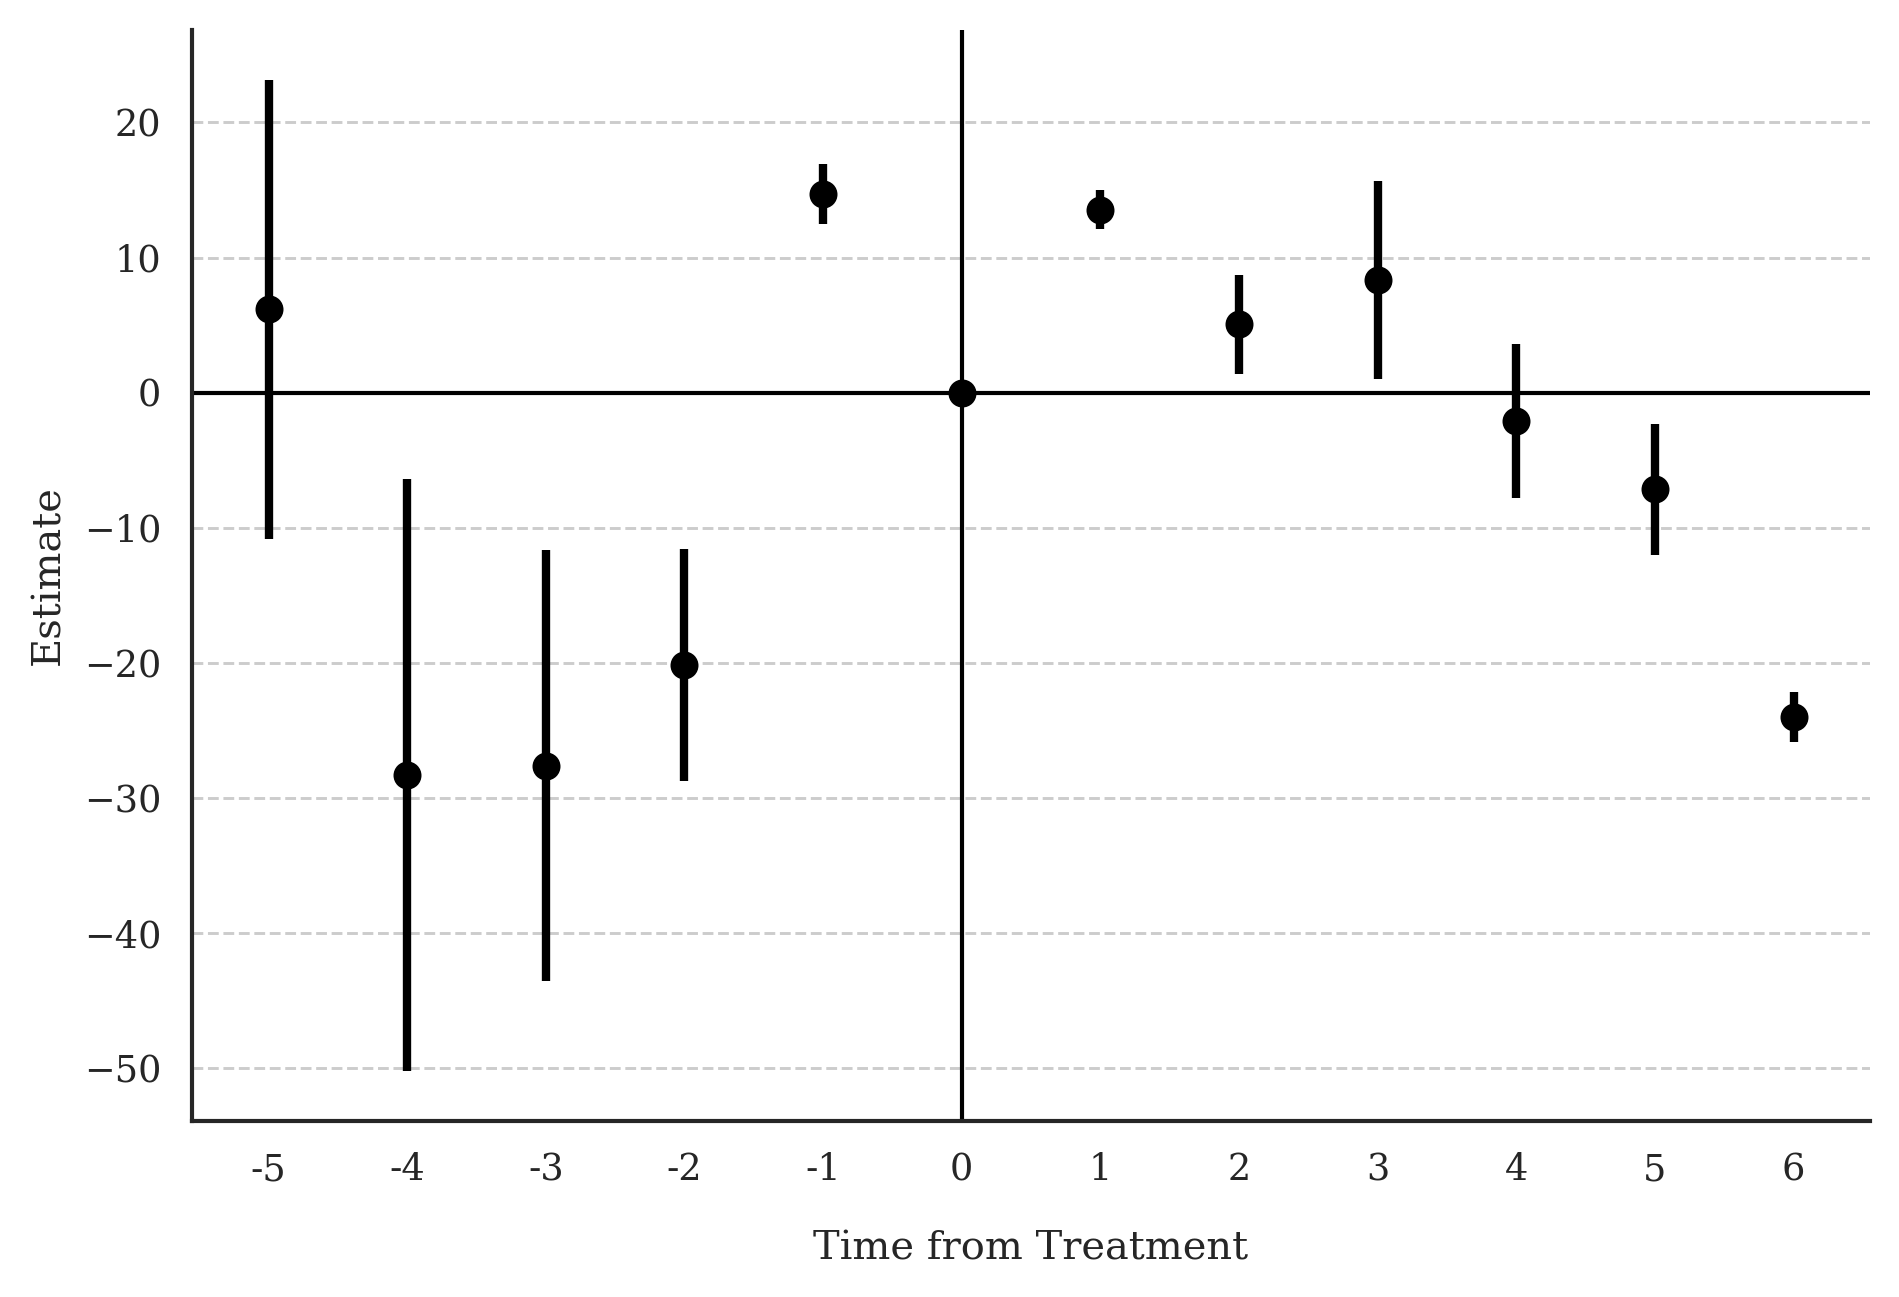

Values plotted in this chart, from the file beside it:
Block, Estimate, SE, LB CI, UB CI, N, Switchers, N.w, Switchers.w
Effect_1, 13.54, 0.7323, 12.1, 14.97, 21298, 7181, 21298, 7181
Effect_2, 5.078, 1.869, 1.415, 8.741, 16928, 5808, 16928, 5808
Effect_3, 8.36, 3.737, 1.035, 15.68, 13468, 4717, 13468, 4717
Effect_4, -2.095, 2.905, -7.79, 3.599, 11135, 4099, 11135, 4099
Effect_5, -7.159, 2.458, -11.98, -2.341, 9505, 3615, 9505, 3615
Effect_6, -23.99, 0.95, -25.85, -22.12, 7580, 2986, 7580, 2986
Average_Total_Effect, 3.426, 2.868, -2.196, 9.047, 63754, 28406, 63754, 28406
Placebo_1, 14.7, 1.134, 12.48, 16.92, 17707, 6257, 17707, 6257
Placebo_2, -20.16, 4.38, -28.74, -11.57, 11682, 4393, 11682, 4393
Placebo_3, -27.59, 8.149, -43.56, -11.61, 6627, 2729, 6627, 2729
Placebo_4, -28.31, 11.18, -50.22, -6.406, 4136, 1735, 4136, 1735
Placebo_5, 6.161, 8.676, -10.84, 23.17, 3008, 1315, 3008, 1315
